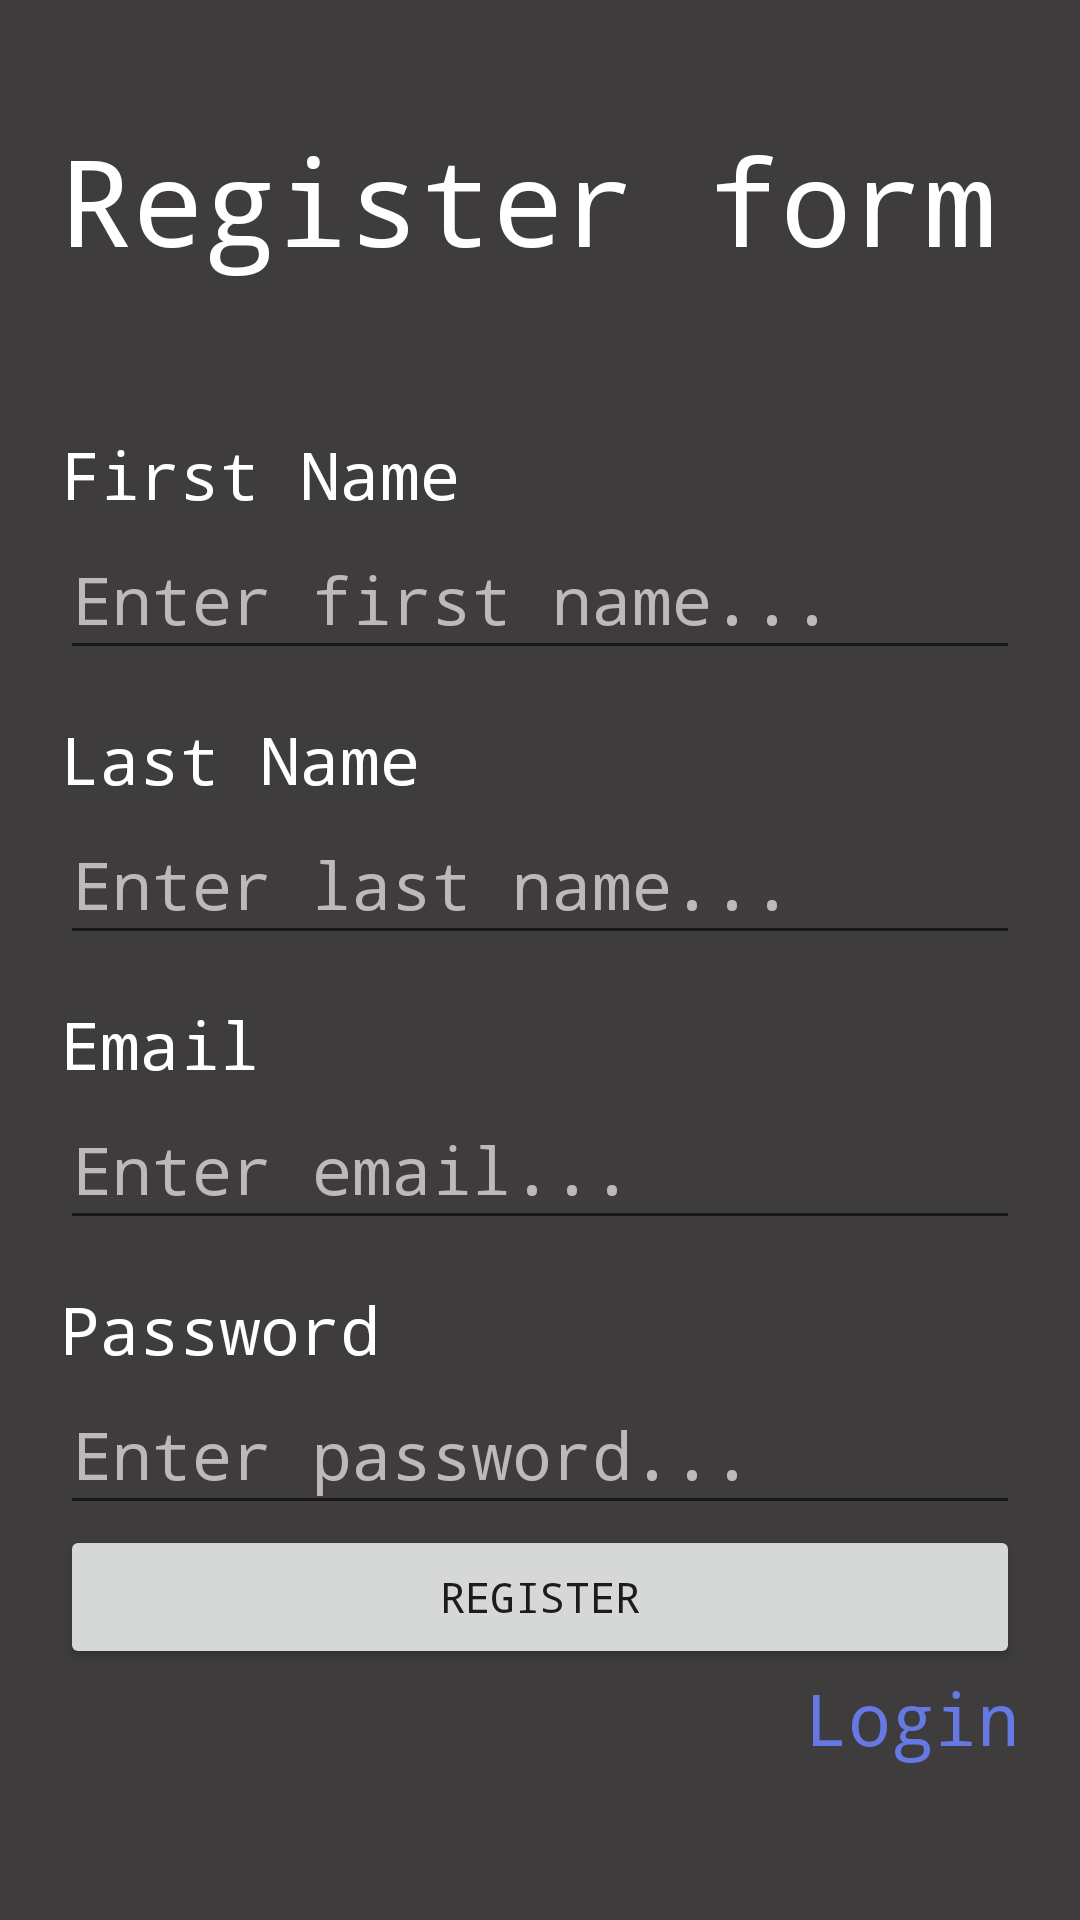

Produce the Android XML layout that renders to this screen, including the resource entries it uses.
<!-- AndroidManifest.xml: application theme Theme.CryptoPortfolioApp -->
<!-- res/layout/activity_register.xml -->
<?xml version="1.0" encoding="utf-8"?>
<androidx.constraintlayout.widget.ConstraintLayout xmlns:android="http://schemas.android.com/apk/res/android"
    xmlns:app="http://schemas.android.com/apk/res-auto"
    xmlns:tools="http://schemas.android.com/tools"
    android:layout_width="match_parent"
    android:layout_height="match_parent"
    android:background="#3E3C3C"
    tools:context=".RegisterActivity">

    <LinearLayout
        android:layout_width="match_parent"
        android:layout_height="match_parent"
        android:orientation="vertical"
        android:padding="20dp">

        <TextView
            android:id="@+id/labelLoginTitleLogin"
            android:layout_width="wrap_content"
            android:layout_height="wrap_content"
            android:layout_marginTop="20dp"
            android:fontFamily="monospace"
            android:text="Register form"
            android:textAlignment="center"
            android:textColor="#FFFFFF"
            android:textSize="40sp" />

        <Space
            android:layout_width="match_parent"
            android:layout_height="50dp" />

        <TextView
            android:id="@+id/labelRegisterFirstName"
            android:layout_width="match_parent"
            android:layout_height="30dp"
            android:fontFamily="monospace"
            android:text="First Name"
            android:textColor="#FFFFFF"
            android:textSize="22sp" />

        <EditText
            android:id="@+id/inputRegisterFirstName"
            android:layout_width="match_parent"
            android:layout_height="50dp"
            android:ems="10"
            android:fontFamily="monospace"
            android:hint="Enter first name..."
            android:inputType="textPersonName"
            android:textColor="#FFFFFF"
            android:textColorHighlight="#3F51B5"
            android:textColorHint="#BFB8B8"
            android:textColorLink="#3F51B5"
            android:textSize="22sp" />

        <TextView
            android:id="@+id/labelRegisterLastName"
            android:layout_width="match_parent"
            android:layout_height="30dp"
            android:layout_marginTop="15dp"
            android:fontFamily="monospace"
            android:text="Last Name"
            android:textColor="#FFFFFF"
            android:textSize="22sp" />

        <EditText
            android:id="@+id/inputRegisterLastName"
            android:layout_width="match_parent"
            android:layout_height="50dp"
            android:ems="10"
            android:fontFamily="monospace"
            android:hint="Enter last name..."
            android:inputType="textPersonName"
            android:textColor="#FFFFFF"
            android:textColorHighlight="#3F51B5"
            android:textColorHint="#BFB8B8"
            android:textColorLink="#3F51B5"
            android:textSize="22sp" />

        <TextView
            android:id="@+id/labelRegisterEmail"
            android:layout_width="match_parent"
            android:layout_height="30dp"
            android:layout_marginTop="15dp"
            android:fontFamily="monospace"
            android:text="Email"
            android:textColor="#FFFFFF"
            android:textSize="22sp" />

        <EditText
            android:id="@+id/inputRegisterEmail"
            android:layout_width="match_parent"
            android:layout_height="50dp"
            android:ems="10"
            android:fontFamily="monospace"
            android:hint="Enter email..."
            android:inputType="textEmailAddress"
            android:textColor="#FFFFFF"
            android:textColorHighlight="#3F51B5"
            android:textColorHint="#BFB8B8"
            android:textColorLink="#3F51B5"
            android:textSize="22sp" />

        <TextView
            android:id="@+id/labelRegisterPassword"
            android:layout_width="match_parent"
            android:layout_height="30dp"
            android:layout_marginTop="15dp"
            android:fontFamily="monospace"
            android:text="Password"
            android:textColor="#FFFFFF"
            android:textSize="22sp" />

        <EditText
            android:id="@+id/inputRegisterPassword"
            android:layout_width="match_parent"
            android:layout_height="50dp"
            android:ems="10"
            android:fontFamily="monospace"
            android:hint="Enter password..."
            android:inputType="textPassword"
            android:textColor="#FFFFFF"
            android:textColorHighlight="#3F51B5"
            android:textColorHint="#BFB8B8"
            android:textColorLink="#3F51B5"
            android:textSize="22sp" />

        <Button
            android:id="@+id/buttonRegister"
            android:layout_width="match_parent"
            android:layout_height="wrap_content"
            android:fontFamily="monospace"
            android:text="Register" />

        <TextView
            android:id="@+id/labelSwitchToLogin"
            android:layout_width="match_parent"
            android:layout_height="wrap_content"
            android:fontFamily="monospace"
            android:text="Login"
            android:textAlignment="textEnd"
            android:textColor="#6578E4"
            android:textSize="24sp" />

    </LinearLayout>

</androidx.constraintlayout.widget.ConstraintLayout>
<!-- resources referenced by this layout -->
<resources>
  <style name="Theme.CryptoPortfolioApp" parent="Theme.MaterialComponents.DayNight.DarkActionBar">
          
          <item name="colorPrimary">@color/purple_500</item>
          <item name="colorPrimaryVariant">@color/purple_700</item>
          <item name="colorOnPrimary">@color/white</item>
          
          <item name="colorSecondary">@color/teal_200</item>
          <item name="colorSecondaryVariant">@color/teal_700</item>
          <item name="colorOnSecondary">@color/black</item>
          
          <item name="android:statusBarColor" tools:targetApi="l">?attr/colorPrimaryVariant</item>
          
      </style>
  <color name="purple_500">#FF6200EE</color>
  <color name="purple_700">#FF3700B3</color>
  <color name="white">#FFFFFFFF</color>
  <color name="teal_200">#FF03DAC5</color>
  <color name="teal_700">#FF018786</color>
  <color name="black">#FF000000</color>
</resources>
